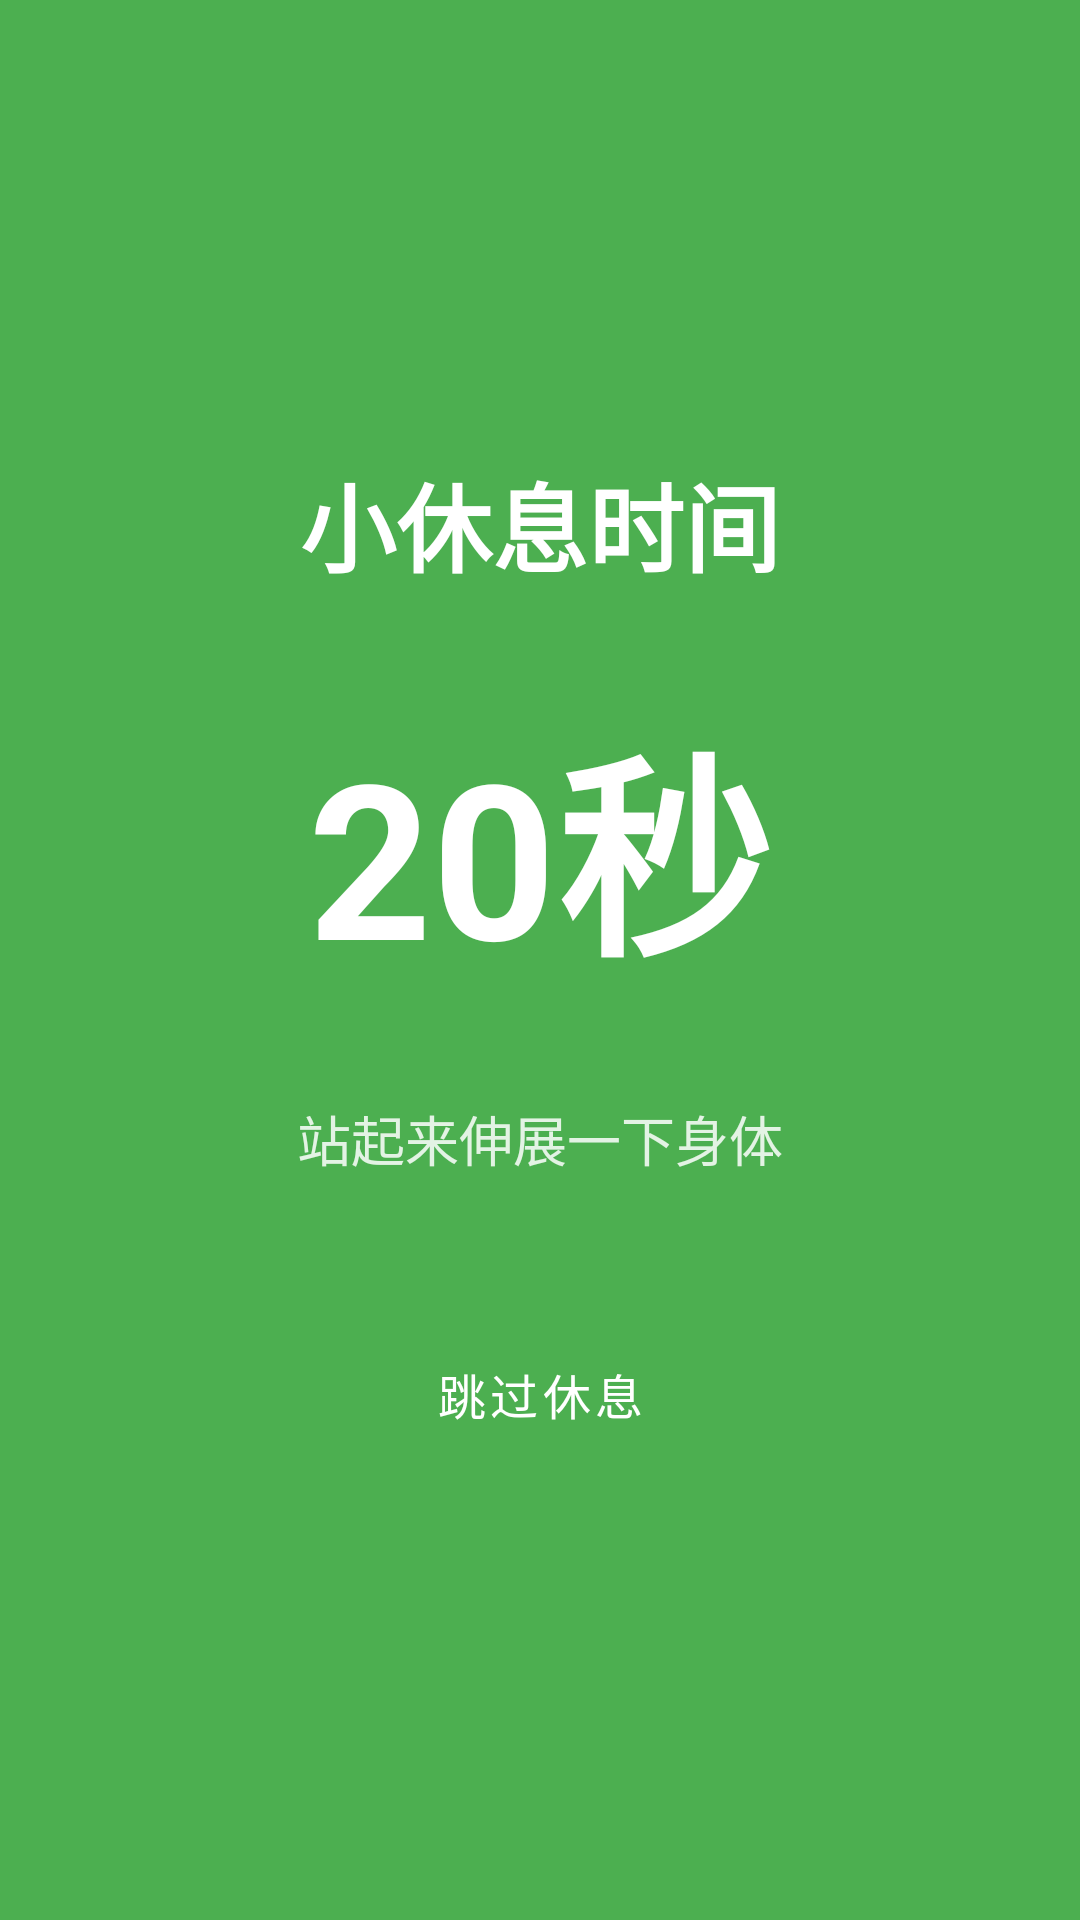

Reconstruct the res/layout file that produces this screen, plus the resources it refers to.
<!-- AndroidManifest.xml: activity theme Theme.BreakReminder.Overlay -->
<!-- res/layout/activity_break_overlay.xml -->
<?xml version="1.0" encoding="utf-8"?>
<FrameLayout xmlns:android="http://schemas.android.com/apk/res/android"
    android:layout_width="match_parent"
    android:layout_height="match_parent"
    android:background="@color/mini_break_background">

    <LinearLayout
        android:layout_width="match_parent"
        android:layout_height="match_parent"
        android:orientation="vertical"
        android:gravity="center"
        android:padding="32dp">

        
        <TextView
            android:id="@+id/tvBreakTitle"
            android:layout_width="wrap_content"
            android:layout_height="wrap_content"
            android:text="小休息时间"
            android:textSize="32sp"
            android:textStyle="bold"
            android:textColor="@android:color/white" />

        
        <TextView
            android:id="@+id/tvCountdown"
            android:layout_width="wrap_content"
            android:layout_height="wrap_content"
            android:text="20秒"
            android:textSize="72sp"
            android:textStyle="bold"
            android:textColor="@android:color/white"
            android:layout_marginTop="32dp" />

        
        <TextView
            android:id="@+id/tvBreakIdea"
            android:layout_width="wrap_content"
            android:layout_height="wrap_content"
            android:text="站起来伸展一下身体"
            android:textSize="18sp"
            android:textColor="@android:color/white"
            android:alpha="0.85"
            android:layout_marginTop="32dp"
            android:gravity="center" />

        
        <com.google.android.material.button.MaterialButton
            android:id="@+id/btnSkipBreak"
            style="@style/Widget.MaterialComponents.Button.TextButton"
            android:layout_width="wrap_content"
            android:layout_height="48dp"
            android:layout_marginTop="48dp"
            android:text="跳过休息"
            android:textSize="16sp"
            android:textColor="@android:color/white"
            xmlns:app="http://schemas.android.com/apk/res-auto"
            app:cornerRadius="24dp" />

    </LinearLayout>
</FrameLayout>
<!-- resources referenced by this layout -->
<resources>
  <color name="mini_break_background">#4CAF50</color>
  <style name="Theme.BreakReminder.Overlay" parent="Theme.MaterialComponents.Light.NoActionBar">
          
          <item name="android:windowFullscreen">true</item>
          
          <item name="windowActionBar">false</item>
          <item name="windowNoTitle">true</item>
          
          <item name="android:statusBarColor">@android:color/transparent</item>
          
          <item name="android:navigationBarColor">@android:color/transparent</item>
      </style>
</resources>
